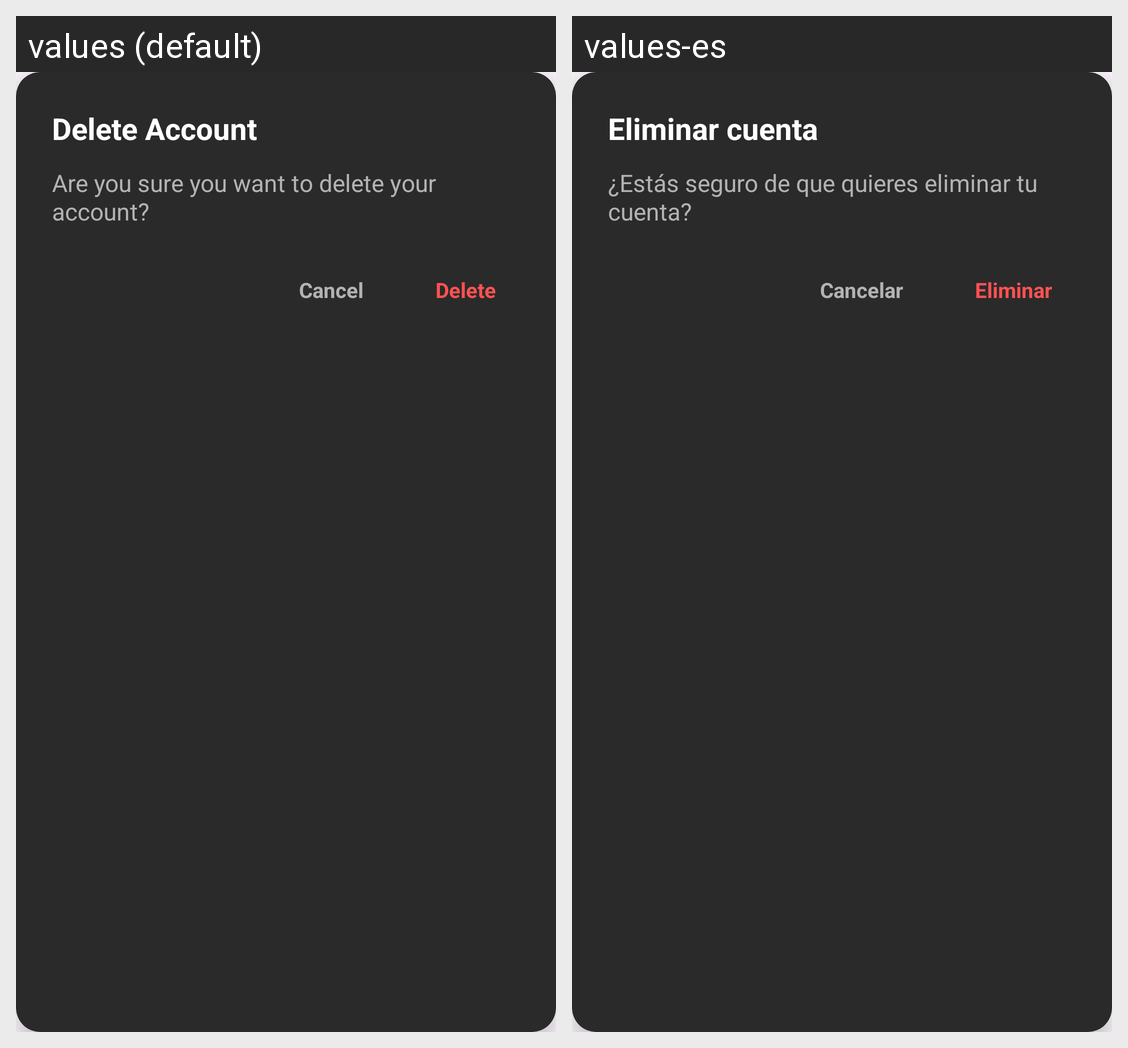

For this localized Android screen grid, give each drawn string resource with its value in every locale shown.
Android screen res/layout/fragment_dialog_user_delete.xml rendered under 2 locales, left to right: values (default), values-es. Device: Nexus 5 (rendered at 1080×1920; each locale shown at half size, 540×960, under a caption strip naming it); theme Theme.AppMusic.
Strings drawn on this screen, with the default value and each locale's value (text and hints the layout hard-codes, and strings that could not be matched under every locale, appear in the picture but are not listed):

delete_account
  values: Delete Account
  values-es: Eliminar cuenta

are_you_sure_you_want_to_delete_your_account
  values: Are you sure you want to delete your account?
  values-es: ¿Estás seguro de que quieres eliminar tu cuenta?

cancel
  values: Cancel
  values-es: Cancelar

delete
  values: Delete
  values-es: Eliminar
